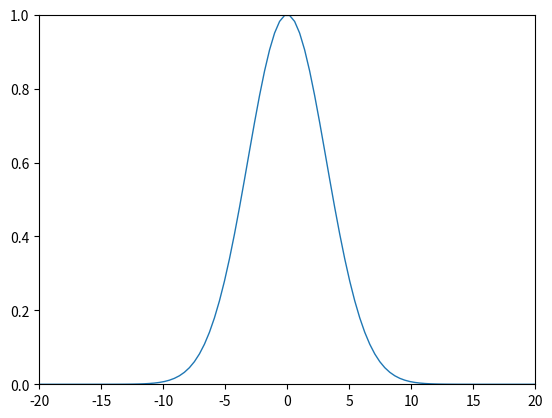

This figure's Python source:
import numpy as np
import matplotlib.pyplot as plt
import matplotlib.animation as an

fig, ax = plt.subplots()
L = 20.0
N = 100
alpha = 0.05

wave, = plt.plot([], [], linewidth = 1.0, animated=True)

xaxis = np.empty(N)
theta = np.empty(N)

def init():
    ax.set_xlim(-L, L)
    ax.set_ylim(0,1)
    for i in range(0, N, 1):
        xaxis[i] = ((2.0*i-N+1)/(N-1))*L
        theta[i] = np.exp(-alpha*np.square(xaxis[i]))
    wave.set_data(xaxis, theta)
    return wave,    
        
def update(frame):
    global alpha
    alpha = alpha + 0.05
    for i in range(0, N, 1):
        theta[i] = np.exp(-alpha*np.square(xaxis[i]))
    wave.set_data(xaxis, theta)
    return wave,

ani = an.FuncAnimation(fig, update, np.arange(1, 200),init_func=init, blit=True)

plt.show()    


